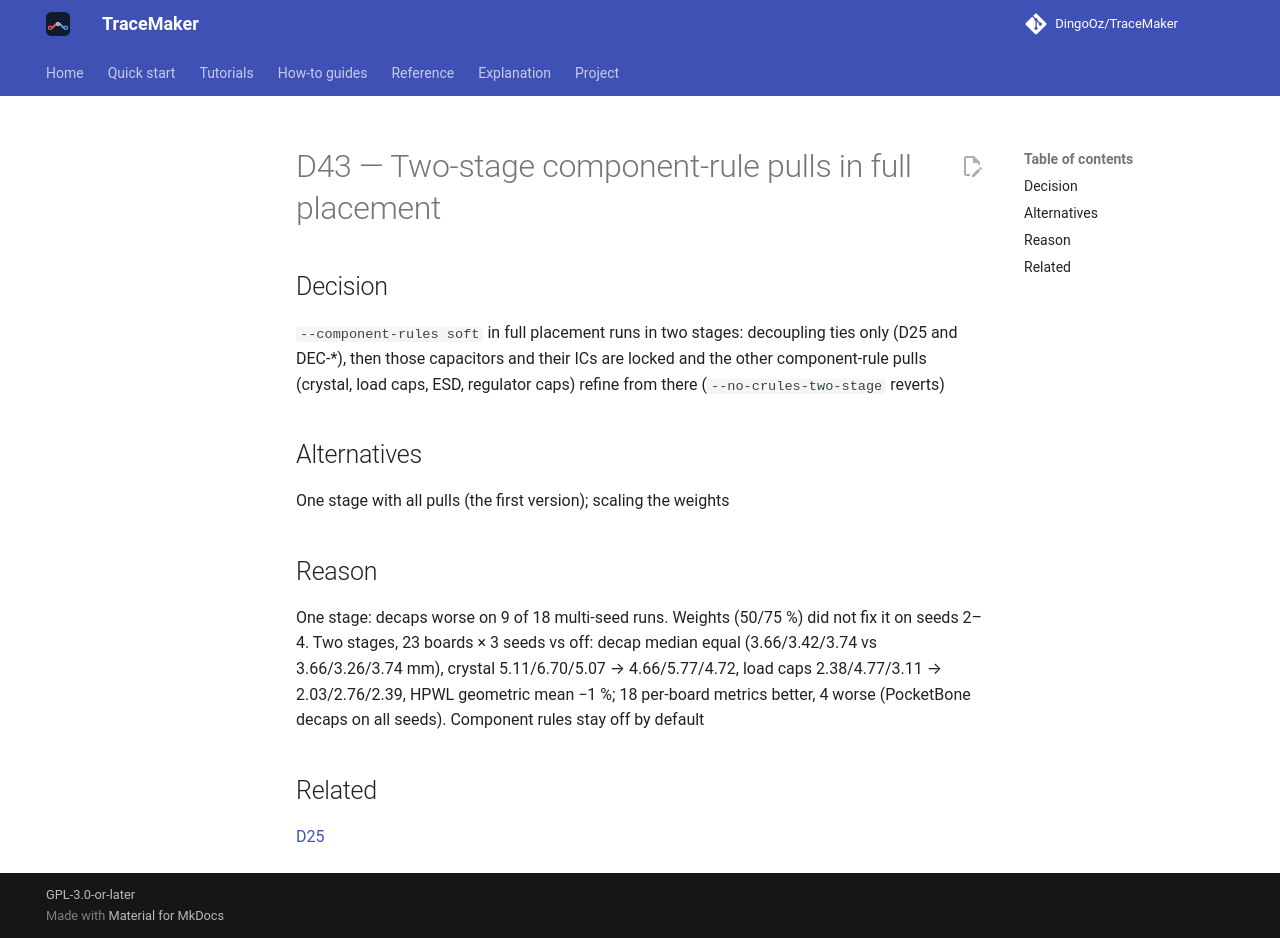

repository: DingoOz/TraceMaker · page: dev/decisions/D043/index.html · generator: mkdocs

---
id: D43
title: "Two-stage component-rule pulls in full placement"
status: accepted
relates: [D25]
docs: []
---

# D43 — Two-stage component-rule pulls in full placement

## Decision

`--component-rules soft` in full placement runs in two stages: decoupling ties only (D25 and DEC-*), then those capacitors and their ICs are locked and the other component-rule pulls (crystal, load caps, ESD, regulator caps) refine from there (`--no-crules-two-stage` reverts)

## Alternatives

One stage with all pulls (the first version); scaling the weights

## Reason

One stage: decaps worse on 9 of 18 multi-seed runs. Weights (50/75 %) did not fix it on seeds 2–4. Two stages, 23 boards × 3 seeds vs off: decap median equal (3.66/3.42/3.74 vs 3.66/3.26/3.74 mm), crystal 5.11/6.70/5.07 → 4.66/5.77/4.72, load caps 2.38/4.77/3.11 → 2.03/2.76/2.39, HPWL geometric mean −1 %; 18 per-board metrics better, 4 worse (PocketBone decaps on all seeds). Component rules stay off by default

## Related

[D25](D025.md)
